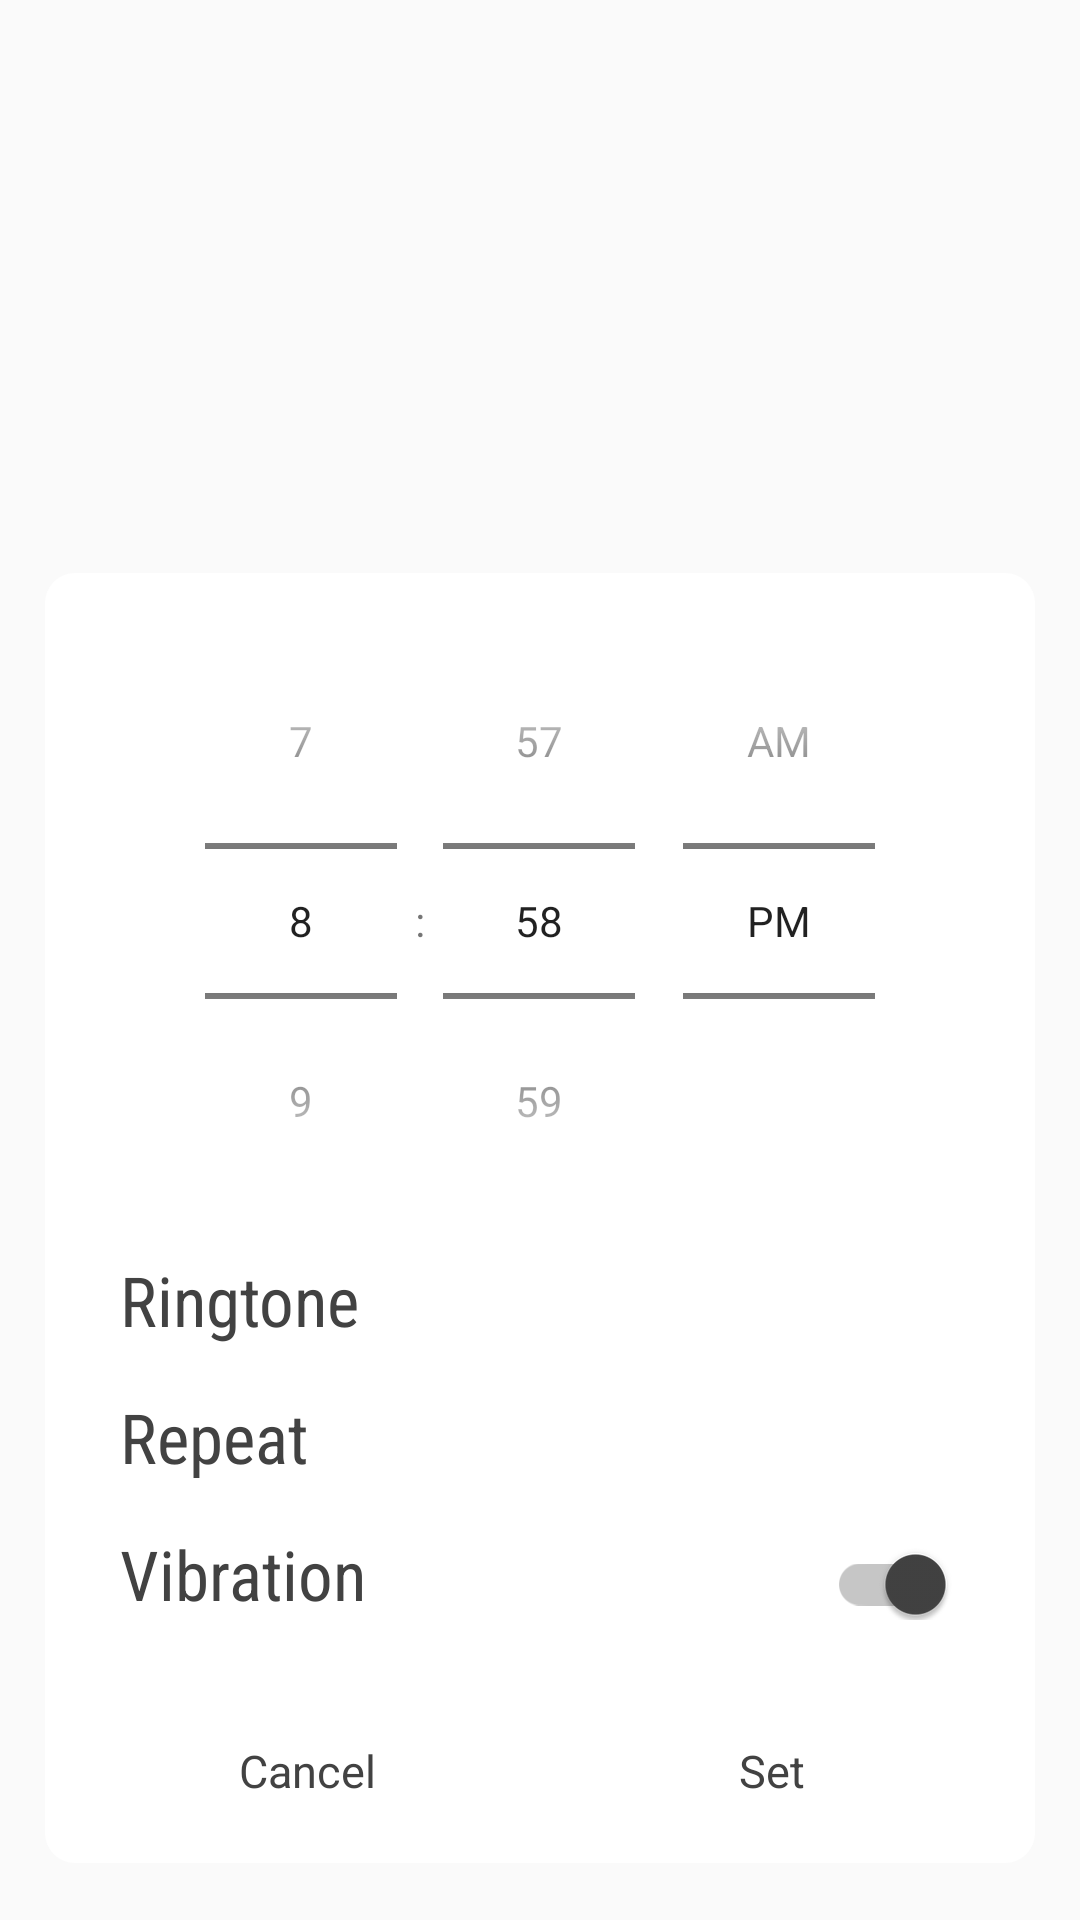

This screen was rendered from an Android layout file. Write that file and the resources it references.
<!-- AndroidManifest.xml: application theme CustomActionBarTheme -->
<!-- res/layout/add_alarm_view.xml -->
<?xml version="1.0" encoding="utf-8"?>
<FrameLayout xmlns:android="http://schemas.android.com/apk/res/android"
              android:orientation="vertical"
              android:layout_width="match_parent"
              android:layout_height="match_parent"
              android:id="@+id/add_alarm"
             android:clickable="true">

        

        <RelativeLayout
            android:id="@+id/alarm_linear_layout"
            android:layout_width="330dp"
            android:layout_height="430dp"
            android:background="@drawable/alarm_linear_layout_rounded"
            android:orientation="vertical"
            android:layout_gravity="bottom|center"
            android:gravity="top"
            android:layout_centerHorizontal="true"
            android:layout_marginBottom="19dp"

            android:paddingLeft="10dp"
            android:paddingRight="10dp"
            android:paddingTop="10dp"
            android:paddingBottom="5dp">


                <TimePicker
                    android:id="@+id/id_time_picker"
                    android:layout_width="match_parent"
                    android:layout_height="wrap_content"
                    android:timePickerMode="spinner"

                    android:layout_centerHorizontal="true"
                    android:layout_alignParentTop="true"
                    android:background="@drawable/alarm_linear_layout_rounded"
                    >
                </TimePicker>

                <LinearLayout
                    android:id="@+id/ringtone_linear_layout"
                    android:layout_width="match_parent"
                    android:layout_height="wrap_content"
                    android:layout_below="@id/id_time_picker">

                 <TextView
                    android:id="@+id/id_sound_text_view"
                    android:layout_width="wrap_content"
                    android:layout_height="wrap_content"
                    android:fontFamily="sans-serif-condensed"
                    android:textStyle="normal"
                    android:text="Ringtone"
                    android:textSize="@dimen/add_alarm_properties_font_size"
                    android:textColor="@color/primaryDark"
                    android:paddingLeft="15dp"
                    android:paddingTop="5dp"

                     />

                <TextView
                    android:id="@+id/id_sound_name_text_view"
                    android:layout_width="wrap_content"
                    android:layout_height="wrap_content"
                    android:fontFamily="sans-serif-thin"
                    android:textStyle="italic"
                    android:textSize="@dimen/add_alarm_small_properties_font_size"
                    android:textColor="@color/primaryDark"
                    android:paddingLeft="15dp"
                    android:paddingTop="5dp"
                    android:paddingRight="20dp"
                    android:maxLines="1"
                    android:layout_weight="1"
                    android:gravity="right"
                    />
                </LinearLayout>

                <TextView
                    android:id="@+id/id_alarm_repeat_text_view"
                    android:layout_below="@id/ringtone_linear_layout"
                    android:layout_width="wrap_content"
                    android:layout_height="wrap_content"
                    android:fontFamily="sans-serif-condensed"
                    android:textStyle="normal"
                    android:text="Repeat"
                    android:textSize="@dimen/add_alarm_properties_font_size"
                    android:textColor="@color/primaryDark"
                    android:layout_alignParentLeft="true"
                    android:padding="15dp"
                    />


                <LinearLayout
                    android:id="@+id/id_vibration_linear_layout"
                    android:layout_width="match_parent"
                    android:layout_height="wrap_content"
                    android:orientation="horizontal"
                    android:layout_below="@id/id_alarm_repeat_text_view"
                    android:paddingLeft="15dp"
                    android:paddingBottom="20dp"
                    android:layout_alignParentLeft="true">
                        <TextView
                            android:id="@+id/id_vibration_text_view"
                            android:layout_width="wrap_content"
                            android:layout_height="wrap_content"
                            android:fontFamily="sans-serif-condensed"
                            android:textStyle="normal"
                            android:text="Vibration"
                            android:textSize="@dimen/add_alarm_properties_font_size"
                            android:textColor="@color/primaryDark"
                            android:layout_weight="1"/>

                        <android.support.v7.widget.SwitchCompat
                            android:id="@+id/id_vibration_switch"
                            android:layout_width="wrap_content"
                            android:layout_height="wrap_content"
                            android:adjustViewBounds="true"
                            android:checked="true"
                            android:theme="@style/MySwitch"
                            android:paddingRight="20dp"/>
                </LinearLayout>

                <LinearLayout
                    android:layout_width="match_parent"
                    android:layout_height="wrap_content"
                    android:orientation="horizontal"
                    android:layout_below="@id/id_vibration_linear_layout"

                    >

                    <TextView
                        android:id="@+id/id_cancel_button"
                        android:layout_width="fill_parent"
                        android:layout_height="wrap_content"
                        android:textColor="@color/primaryDark"
                        android:textSize="15dp"
                        android:text="Cancel"
                        android:layout_weight="1"
                        android:gravity="center"
                        android:paddingTop="20dp"
                        android:paddingBottom="5dp"
                        />

                    <TextView
                        android:id="@+id/id_ok_button"
                        android:layout_width="fill_parent"
                        android:layout_height="wrap_content"
                        android:textColor="@color/primaryDark"
                        android:textSize="15dp"
                        android:text="Set"
                        android:layout_weight="1"
                        android:gravity="center"
                        android:paddingTop="20dp"
                        android:paddingBottom="5dp"
                            />
        </LinearLayout>

        </RelativeLayout>

</FrameLayout>
<!-- resources referenced by this layout -->
<resources>
  <color name="primaryDark">#424242</color>
  <dimen name="add_alarm_properties_font_size">23sp</dimen>
  <dimen name="add_alarm_small_properties_font_size">20sp</dimen>
  <!-- drawable alarm_linear_layout_rounded (drawable) -->
  <?xml version="1.0" encoding="utf-8"?>
  <shape xmlns:android="http://schemas.android.com/apk/res/android">
      <solid android:color="#FFFFFF"/>
      <corners android:radius="10dip"/>
      <padding android:left="0dip" android:top="0dip" android:right="0dip" android:bottom="0dip" />
  
      <item android:top="1dp" android:bottom="1dp">
          <shape
              android:shape="rectangle">
              <stroke android:width="1dp" android:color="#FFDDDDDD" />
              <solid android:color="#00000000" />
          </shape>
      </item>
  </shape>
  <style name="MySwitch" parent="Theme.AppCompat.Light">
          <item name="colorControlActivated">@color/primaryDark</item>
  
      </style>
  <style name="CustomActionBarTheme" parent="@style/Theme.AppCompat.Light.DarkActionBar">
          <item name="android:actionBarStyle">@style/MyActionBar</item>
          
          <item name="actionBarStyle">@style/MyActionBar</item>
      </style>
  <style name="MyActionBar" parent="@style/Widget.AppCompat.Light.ActionBar">
          <item name="android:background">@color/primaryDark</item>
          
          <item name="background">@color/primaryDark</item>
      </style>
</resources>
